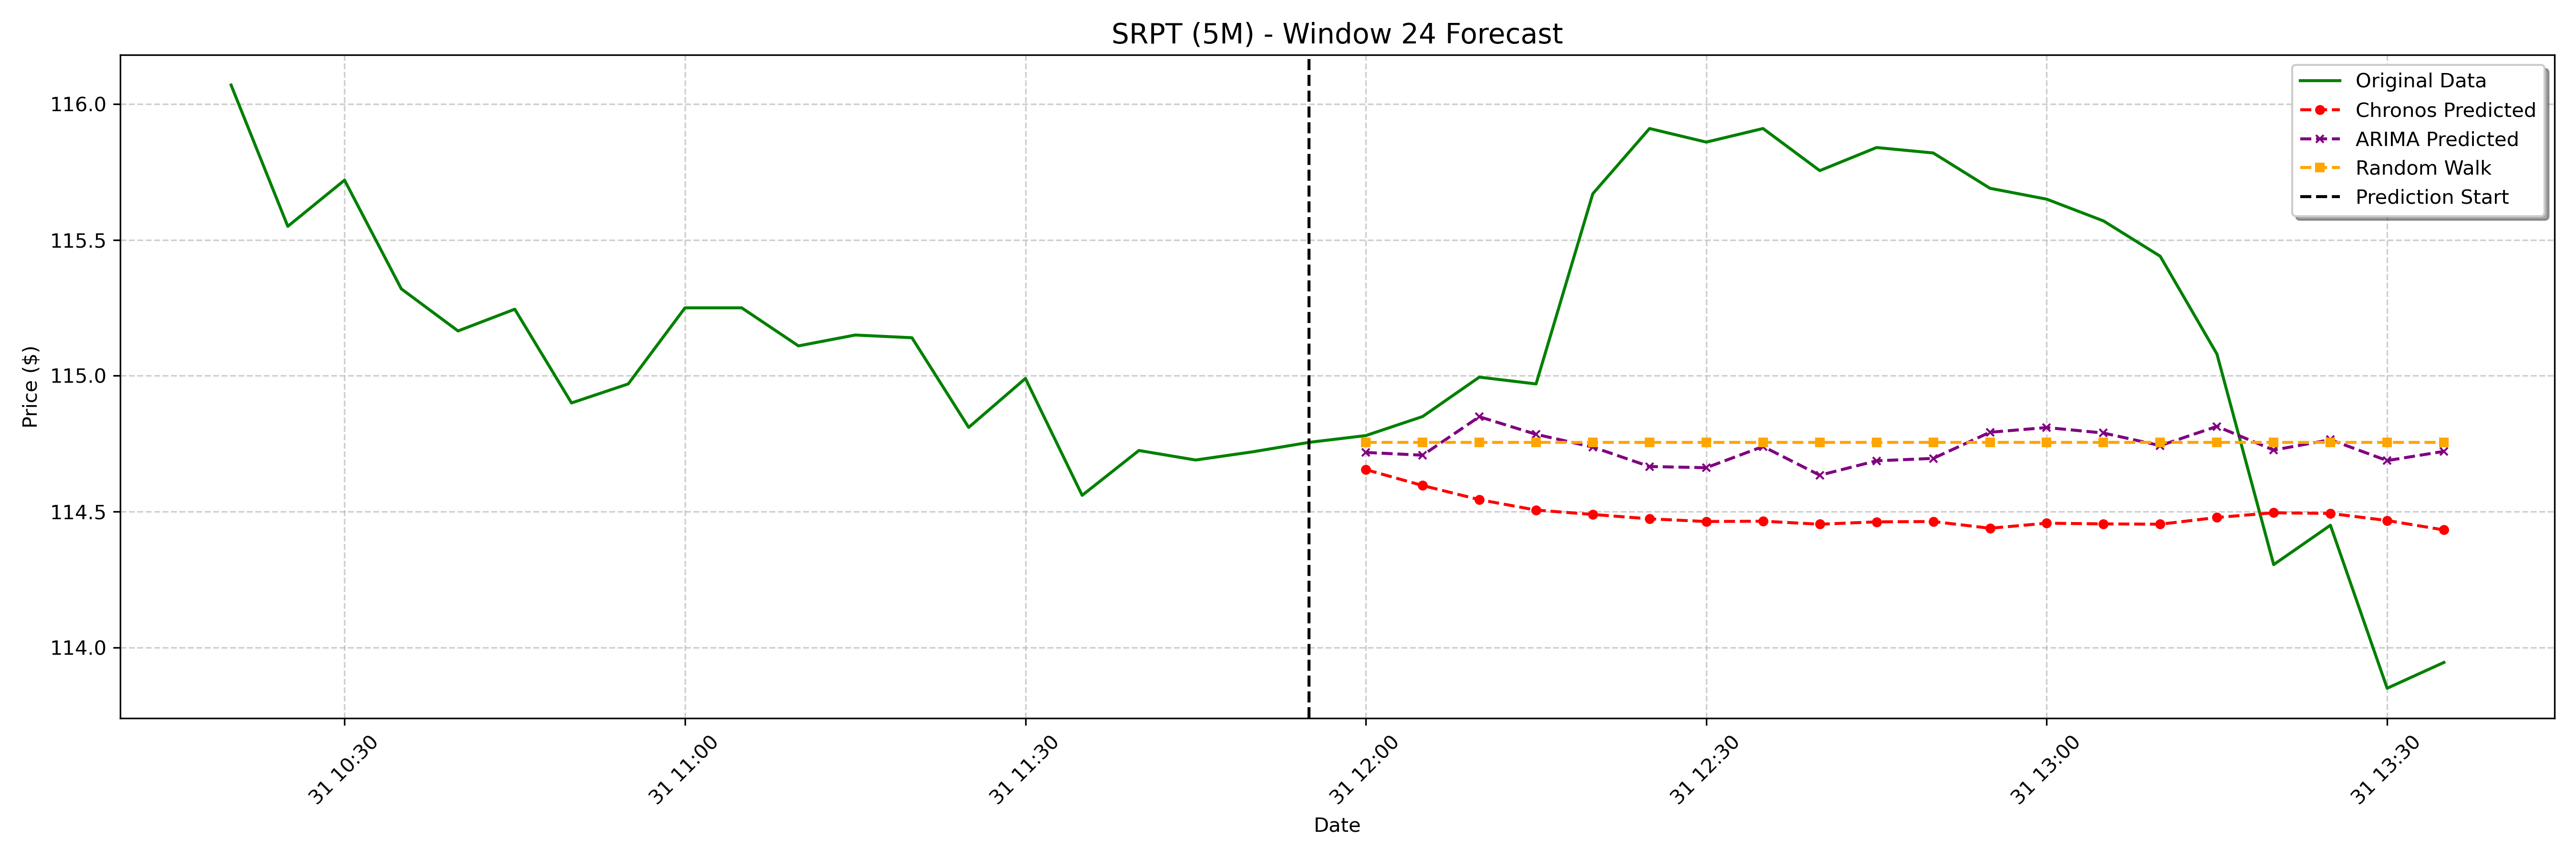

Data behind this chart, as committed beside it:
date, actual, chronos_forecast, arima_forecast, random_walk_forecast
2025-01-31 12:00:00-05:00, 114.8, 114.7, 114.7, 114.8
2025-01-31 12:05:00-05:00, 114.8, 114.6, 114.7, 114.8
2025-01-31 12:10:00-05:00, 115, 114.5, 114.8, 114.8
2025-01-31 12:15:00-05:00, 115, 114.5, 114.8, 114.8
2025-01-31 12:20:00-05:00, 115.7, 114.5, 114.7, 114.8
2025-01-31 12:25:00-05:00, 115.9, 114.5, 114.7, 114.8
2025-01-31 12:30:00-05:00, 115.9, 114.5, 114.7, 114.8
2025-01-31 12:35:00-05:00, 115.9, 114.5, 114.7, 114.8
2025-01-31 12:40:00-05:00, 115.8, 114.5, 114.6, 114.8
2025-01-31 12:45:00-05:00, 115.8, 114.5, 114.7, 114.8
2025-01-31 12:50:00-05:00, 115.8, 114.5, 114.7, 114.8
2025-01-31 12:55:00-05:00, 115.7, 114.4, 114.8, 114.8
2025-01-31 13:00:00-05:00, 115.7, 114.5, 114.8, 114.8
2025-01-31 13:05:00-05:00, 115.6, 114.5, 114.8, 114.8
2025-01-31 13:10:00-05:00, 115.4, 114.5, 114.7, 114.8
2025-01-31 13:15:00-05:00, 115.1, 114.5, 114.8, 114.8
2025-01-31 13:20:00-05:00, 114.3, 114.5, 114.7, 114.8
2025-01-31 13:25:00-05:00, 114.5, 114.5, 114.8, 114.8
2025-01-31 13:30:00-05:00, 113.8, 114.5, 114.7, 114.8
2025-01-31 13:35:00-05:00, 113.9, 114.4, 114.7, 114.8
